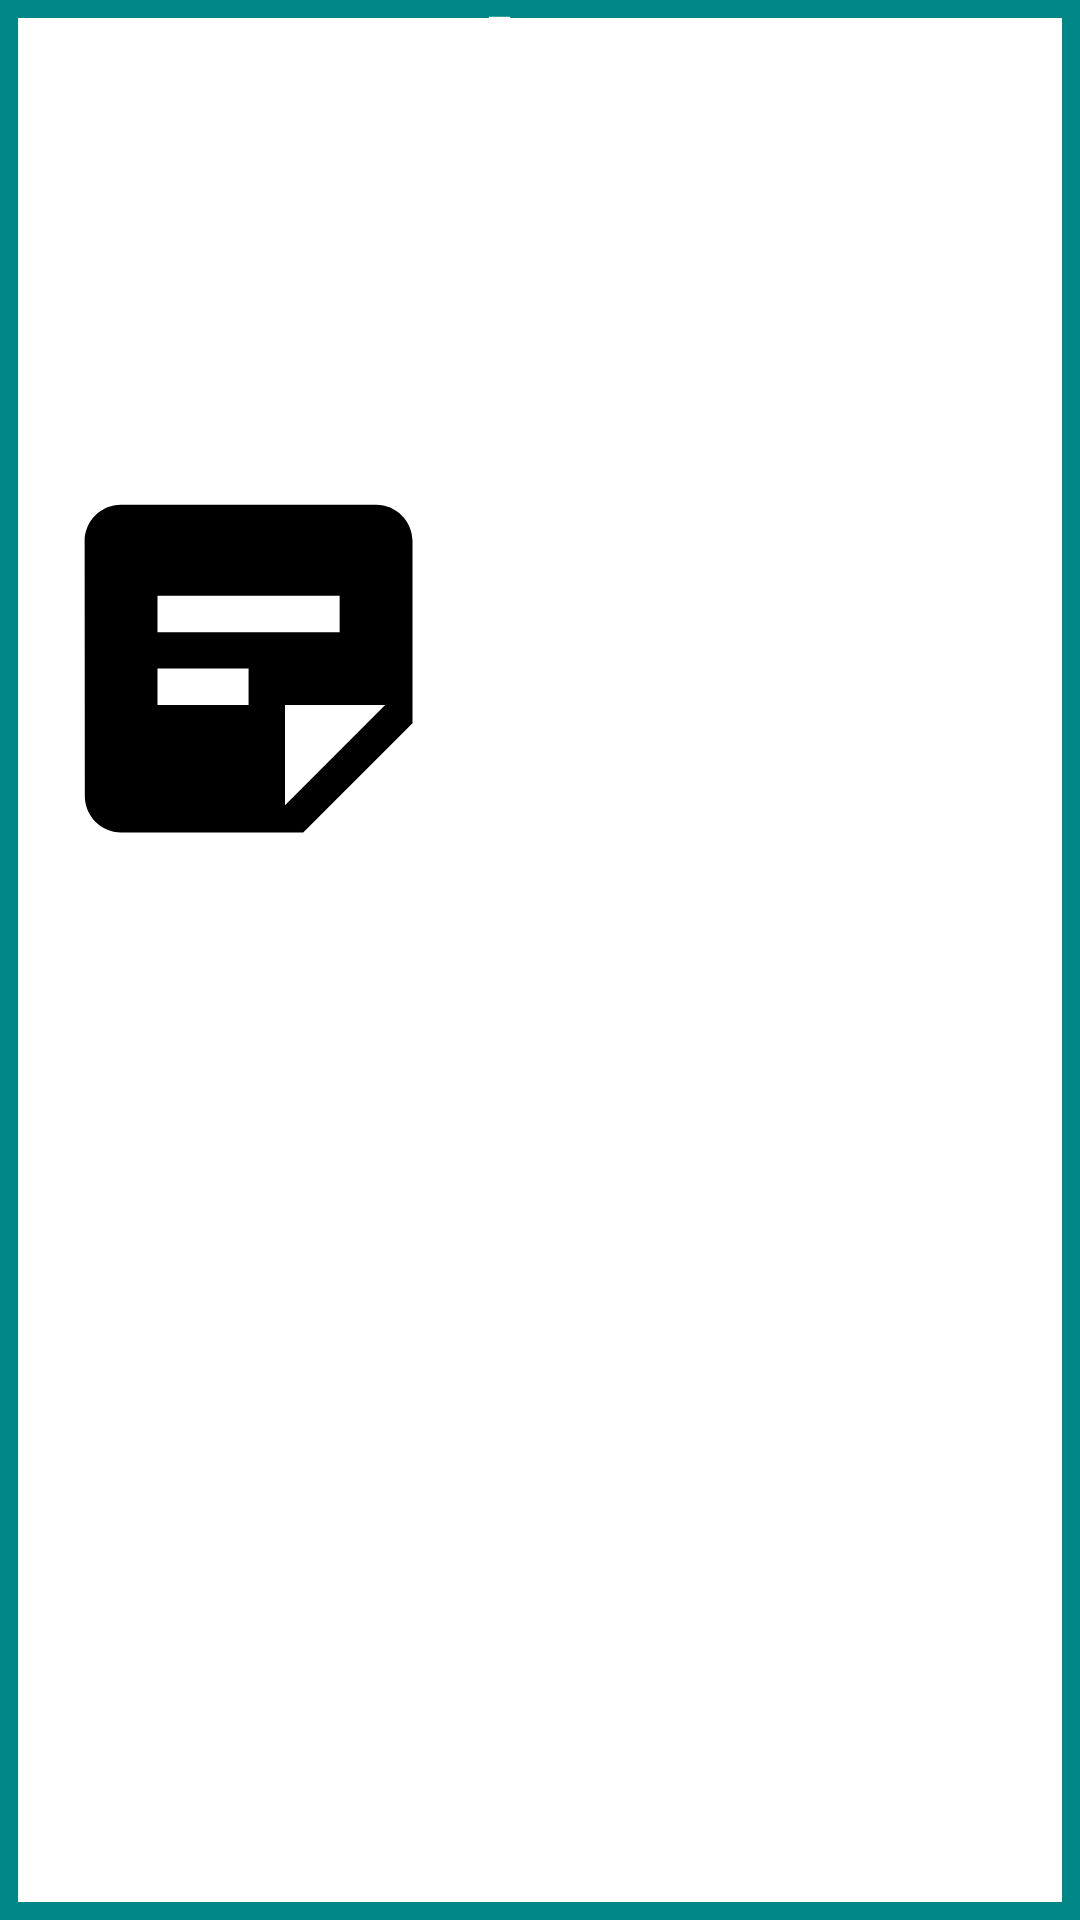

The Android layout XML behind this screen, and the referenced resources:
<!-- AndroidManifest.xml: application theme Theme.MyApplication -->
<!-- res/layout/my_form_list.xml -->
<?xml version="1.0" encoding="utf-8"?>
<androidx.constraintlayout.widget.ConstraintLayout xmlns:android="http://schemas.android.com/apk/res/android"
    android:id="@+id/form_list"
    android:layout_width="match_parent"
    android:layout_height="wrap_content"
    xmlns:app="http://schemas.android.com/apk/res-auto"
    android:background="@color/teal_700"
    android:layout_margin="10dp"
    >

    <ImageView
        android:id="@+id/question"
        android:layout_width="0dp"
        android:layout_height="match_parent"
        android:padding="4dp"
        android:src="@drawable/ic_baseline_sticky_note_2_24"
        android:background="@color/white"
        android:layout_margin="6dp"
        app:layout_constraintBottom_toTopOf="@+id/text_view"
        app:layout_constraintTop_toTopOf="parent"
        app:layout_constraintLeft_toLeftOf="parent"
        app:layout_constraintRight_toRightOf="parent"
        />
    <TextView
        android:id="@+id/text_view"
        android:layout_width="match_parent"
        android:layout_height="match_parent"
        android:text="Form"
        android:textSize="16dp"
        android:textColor="@color/white"
        android:textAlignment="center"
        app:layout_constraintBottom_toBottomOf="parent"
        app:layout_constraintTop_toBottomOf="@+id/question"
        app:layout_constraintLeft_toLeftOf="parent"
        app:layout_constraintRight_toRightOf="parent"
        />
</androidx.constraintlayout.widget.ConstraintLayout>
<!-- resources referenced by this layout -->
<resources>
  <color name="teal_700">#FF018786</color>
  <color name="white">#FFFFFFFF</color>
  <!-- drawable ic_baseline_sticky_note_2_24 (drawable) -->
  <vector android:autoMirrored="true" android:height="56dp"
      android:tint="#000000" android:viewportHeight="56"
      android:viewportWidth="56" android:width="56dp" xmlns:android="http://schemas.android.com/apk/res/android">
      <path android:fillColor="@android:color/white" android:pathData="M19,3H4.99C3.89,3 3,3.9 3,5l0.01,14c0,1.1 0.89,2 1.99,2h10l6,-6V5C21,3.9 20.1,3 19,3zM7,8h10v2H7V8zM12,14H7v-2h5V14zM14,19.5V14h5.5L14,19.5z"/>
  </vector>
  <style name="Theme.MyApplication" parent="Theme.MaterialComponents.DayNight.NoActionBar">
          
          <item name="colorPrimary">@color/purple_200</item>
          <item name="colorPrimaryVariant">@color/purple_500</item>
          <item name="colorOnPrimary">@color/white</item>
          
          <item name="colorSecondary">@color/purple_700</item>
          <item name="colorSecondaryVariant">@color/purple_200</item>
          <item name="colorOnSecondary">@color/black</item>
          
          <item name="android:statusBarColor">?attr/colorPrimaryVariant</item>
          
      </style>
  <color name="purple_200">#FFBB86FC</color>
  <color name="purple_500">#FF6200EE</color>
  <color name="purple_700">#FF3700B3</color>
  <color name="black">#FF000000</color>
</resources>
